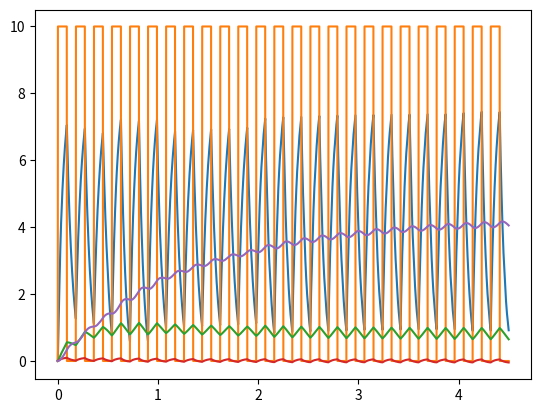

Reproduce this figure in Python.
import matplotlib.pyplot as plot

a = 0.09
T = 2 * a
t_integ = 5 * T
h = T / 400

C1 = 44 / 1000
C2 = 16 / 1000

L_MAX = 4.2
L_MIN = 0.42

i_MAX = 2
i_MIN = 1

R1 = 7.1
R2 = 9.2
R3 = 37
R4 = 70

Uc1 = 0
Uc2 = 0
i2 = 0

t = 0

X1_old = 0
X2_old = 0
X3_old = 0

t_values = []
U2_values = []
U1_values = []
Uc1_values = []
i2_values = []
Uc2_values = []


def U1_v(t):
    k = 0
    while (t - k * T) > T:
        k += 1
    temps = t - k * T
    temps = round(temps, 4)
    if 0 < temps <= a:
        return 10
    elif a < temps <= 2 * a:
        return 0
    else:
        return 0


def L2_v(i):
    if i <= i_MIN:
        return L_MAX
    elif i >= i_MAX:
        return L_MIN
    elif i_MIN < i < i_MAX:
        b1 = (2 * (i - i_MIN) + h) * (i_MAX - i) * (i_MAX - i)
        b2 = (2 * (i_MAX - i) + h) * (i - i_MIN) * (i - i_MIN)
        b3 = (i - i_MIN) * (i_MAX - i) * (i_MAX - i)
        b4 = (i - i_MIN) * (i - i_MIN) * (i - i_MIN)

        m1 = 0
        m2 = 0

        return (b1 * L_MAX + b2 * L_MIN) / h / h / h + (b3 * m1 + b4 * m2) / h / h


def F1(Uc1, i2, Uc2, U1):
    return (i2 + (U1 - Uc1) / R3 - Uc1 / R1) / C1


def F2(Uc1, i2, Uc2, U1):
    return (U1 - Uc1 - Uc2 - i2 * (R2 + R4)) / L2_v(i2)


def F3(Uc1, i2, Uc2, U1):
    return i2 / C2


def U2(i2, Uc2):
    return i2 * R4 + Uc2


while t < t_integ*5:
    t = round(t, 4)
    t_values.append(t)
    U1 = U1_v(t)
    U1_values.append(U1)
    U2_values.append(U2(X2_old, X3_old))
    Uc1_values.append(X1_old)
    i2_values.append(X2_old)
    Uc2_values.append(X3_old)

    K1 = h * F1(X1_old, X2_old, X3_old, U1)
    K2 = h * F1(X1_old + K1 / 3, X2_old + h / 3, X3_old + h / 3, U1)
    K3 = h * F1(X1_old - K1 / 3 + K2, X2_old + 2 * h / 3, X3_old + 2 * h / 3, U1)
    K4 = h * F1(X1_old + K1 - K2 + K3, X2_old + h, X3_old + h, U1)
    X1 = X1_old + (K1 + 3 * (K2 + K3) + K4) / 8

    K1 = h * F2(X1_old, X2_old, X3_old, U1)
    K2 = h * F2(X1_old + h / 3, X2_old + K1 / 3, X3_old + h / 3, U1)
    K3 = h * F2(X1_old + 2 * h / 3, X2_old - K1 / 3 + K2, X3_old + 2 * h / 3, U1)
    K4 = h * F2(X1_old + h, X2_old + K1 - K2 + K3, X3_old + h, U1)
    X2 = X2_old + (K1 + 3 * (K2 + K3) + K4) / 8

    K1 = h * F3(X1_old, X2_old, X3_old, U1)
    K2 = h * F3(X1_old + h / 3, X2_old + h / 3, X3_old + K1 / 3, U1)
    K3 = h * F3(X1_old + 2 * h / 3, X2_old + 2 * h / 3, X3_old - K1 / 3 + K2, U1)
    K4 = h * F3(X1_old + h, X2_old + h, X3_old + K1 - K2 + K3, U1)
    X3 = X3_old + (K1 + 3 * (K2 + K3) + K4) / 8

    X1_old = X1
    X2_old = X2
    X3_old = X3

    t += h

plot.plot(t_values, U2_values)
plot.plot(t_values, U1_values)
plot.plot(t_values, Uc1_values)
plot.plot(t_values, i2_values)
plot.plot(t_values, Uc2_values)
plot.show()